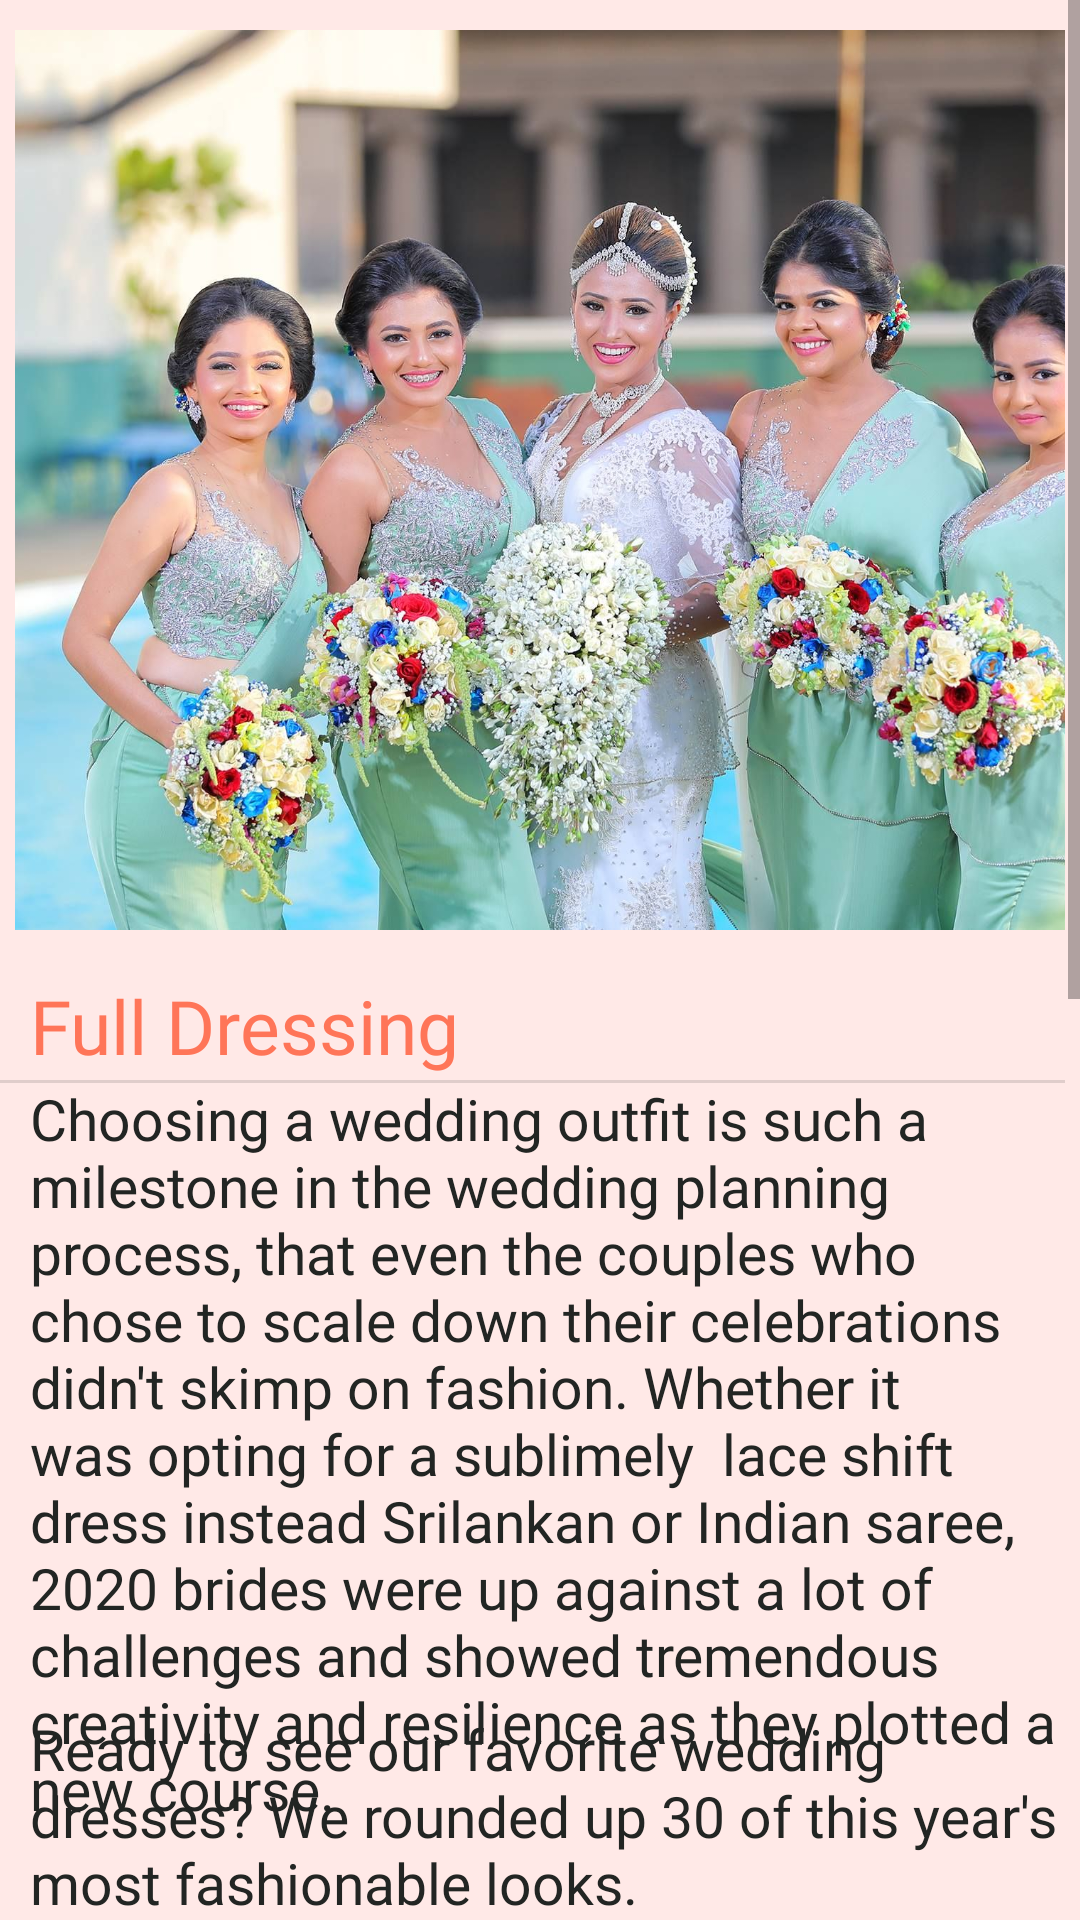

This screen was rendered from an Android layout file. Write that file and the resources it references.
<!-- AndroidManifest.xml: application theme AppTheme -->
<!-- res/layout/activity_full_dressing.xml -->
<?xml version="1.0" encoding="utf-8"?>
<ScrollView
    xmlns:android="http://schemas.android.com/apk/res/android"
    xmlns:tools="http://schemas.android.com/tools"
    android:layout_width="match_parent"
    android:layout_height="match_parent"
    android:background="#FFE9E7">
    <RelativeLayout
        android:layout_width="match_parent"
        android:layout_height="match_parent"
        android:layout_marginRight="5dp"
        tools:context=".Men_Cut">

        <LinearLayout
            android:layout_width="400dp"
            android:layout_height="300dp"
            android:layout_marginLeft="5dp"
            android:layout_marginTop="10dp">

            <ViewFlipper
                android:id="@+id/bckgrndViewFlipper3"
                android:layout_width="400dp"
                android:layout_marginRight="5dp"
                android:layout_height="300dp">

                <ImageView
                    android:id="@+id/bckgrndImageView8"
                    android:layout_width="fill_parent"
                    android:layout_height="fill_parent"
                    android:scaleType="centerCrop"
                    android:layout_marginRight="5dp"
                    android:src="@drawable/dow4" />

                <ImageView
                    android:id="@+id/bckgrndImageView7"
                    android:layout_width="fill_parent"
                    android:layout_height="fill_parent"
                    android:scaleType="centerCrop"
                    android:layout_marginRight="5dp"
                    android:src="@drawable/dow6" />

                <ImageView
                    android:id="@+id/bckgrndImageView6"
                    android:layout_width="fill_parent"
                    android:layout_height="fill_parent"
                    android:scaleType="centerCrop"
                    android:layout_marginRight="5dp"
                    android:src="@drawable/dow5" />



            </ViewFlipper>
        </LinearLayout>

        <View
            android:id="@+id/divider"
            android:layout_width="match_parent"
            android:layout_height="1dp"
            android:layout_marginTop="360dp"
            android:background="?android:attr/listDivider" />


        <TextView
            android:id="@+id/textViewUpdateDescription"
            android:layout_width="match_parent"
            android:layout_height="wrap_content"
            android:layout_marginLeft="10dp"
            android:layout_marginTop="325dp"
            android:fontFamily="@font/candara_light"
            android:text="@string/full_dressing"
            android:textColor="#ff7558"
            android:textSize="25dp" />

        <TextView
            android:id="@+id/textViewUpdateDescription1"
            android:layout_width="match_parent"
            android:layout_height="wrap_content"
            android:layout_marginLeft="10dp"
            android:layout_marginTop="360dp"
            android:fontFamily="@font/candara_light"
            android:text="Choosing a wedding outfit is such a milestone in the wedding planning process, that even the couples who chose to scale down their celebrations didn't skimp on fashion. Whether it was opting for a sublimely  lace shift dress instead Srilankan or Indian saree, 2020 brides were up against a lot of challenges and showed tremendous creativity and resilience as they plotted a new course.
"           android:textColor="#222523"
            android:textSize="19dp" />


        <TextView
            android:id="@+id/textViewUpdateDescription2"
            android:layout_width="match_parent"
            android:layout_height="wrap_content"
            android:layout_marginLeft="10dp"
            android:layout_marginTop="570dp"
            android:fontFamily="@font/candara_light"
            android:text="Ready to see our favorite wedding dresses? We rounded up 30 of this year's most fashionable looks.
"           android:textColor="#222523"
            android:textSize="19dp" />

        <Button
            android:id="@+id/button_register1"
            android:layout_width="match_parent"
            android:layout_height="51dp"
            android:layout_marginLeft="5dp"
            android:layout_marginTop="655dp"
            android:background="@drawable/btn_round_corner"
            android:fontFamily="@font/candara"
            android:hint="@string/appoinmentnew2"
            android:textSize="20dp"
            android:textColor="#222523" />


        <ImageView
            android:id="@+id/gallary1"
            android:layout_width="190dp"
            android:layout_height="200dp"
            android:layout_marginTop="730dp"
            android:layout_marginLeft="5dp"
            android:scaleType="centerCrop"
            android:src="@drawable/dow7" />
        <ImageView
            android:id="@+id/gallary2"
            android:layout_width="190dp"
            android:layout_height="200dp"
            android:layout_marginTop="730dp"
            android:layout_marginLeft="210dp"
            android:scaleType="centerCrop"
            android:src="@drawable/dow4" />

        <ImageView
            android:id="@+id/gallary3"
            android:layout_width="230dp"
            android:layout_height="250dp"
            android:layout_marginTop="940dp"
            android:layout_marginLeft="5dp"
            android:scaleType="centerCrop"
            android:src="@drawable/dow3" />
        <ImageView
            android:id="@+id/gallary4"
            android:layout_width="150dp"
            android:layout_height="140dp"
            android:layout_marginTop="940dp"
            android:layout_marginLeft="249dp"
            android:scaleType="centerCrop"
            android:src="@drawable/dow2" />

        <ImageView
            android:id="@+id/gallary5"
            android:layout_width="150dp"
            android:layout_height="140dp"
            android:layout_marginTop="1090dp"
            android:layout_marginLeft="249dp"
            android:scaleType="centerCrop"
            android:layout_marginRight="5dp"
            android:src="@drawable/dow6"/>




    </RelativeLayout>


</ScrollView>
<!-- resources referenced by this layout -->
<resources>
  <!-- drawable btn_round_corner (drawable) -->
  <?xml version="1.0" encoding="utf-8"?>
  <shape xmlns:android="http://schemas.android.com/apk/res/android"
      android:shape="rectangle" >
  
     
  
  
      <solid
          android:color="#f97773"/>
  
      <corners android:bottomLeftRadius="80dp"
          android:topLeftRadius="80dp"
          android:bottomRightRadius="80dp"
          android:topRightRadius="80dp" />
  
  
      <stroke android:width="1dp"
          android:color="#f97773" />
  
  </shape>
  <!-- drawable dow2: jpg bitmap (drawable-v24, 12882 bytes) -->
  <!-- drawable dow3: jpg bitmap (drawable-v24, 10140 bytes) -->
  <!-- drawable dow4: jpg bitmap (drawable-v24, 341844 bytes) -->
  <!-- drawable dow5: jpg bitmap (drawable-v24, 104536 bytes) -->
  <!-- drawable dow6: jpg bitmap (drawable-v24, 121385 bytes) -->
  <!-- drawable dow7: jpg bitmap (drawable-v24, 113403 bytes) -->
  <string name="appoinmentnew2">APPOINMENT</string>
  <string name="full_dressing">Full Dressing</string>
  <style name="AppTheme" parent="Theme.AppCompat.Light.DarkActionBar">
          
          <item name="colorPrimary">@color/colorPrimary</item>
          <item name="colorPrimaryDark">@color/colorPrimaryDark</item>
          <item name="colorAccent">@color/colorAccent</item>
      </style>
  <color name="colorPrimary">#E46D69</color>
  <color name="colorPrimaryDark">#f97773</color>
  <color name="colorAccent">#E46D69</color>
</resources>
